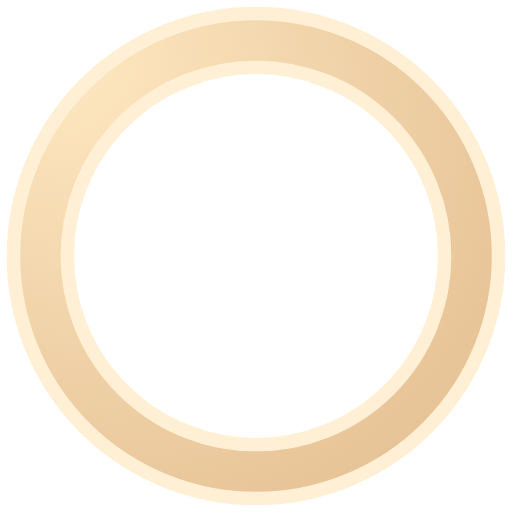
t = 0.00 s
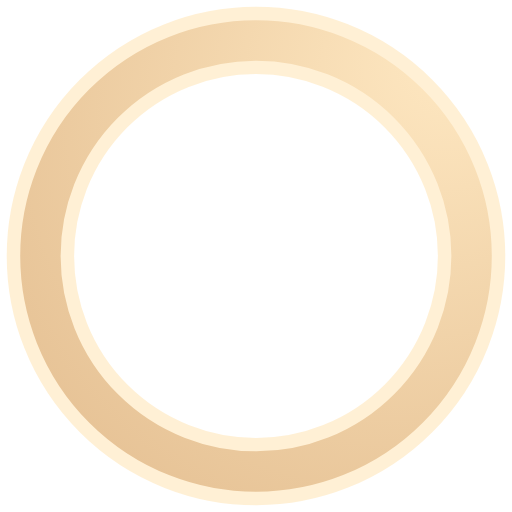
t = 0.19 s
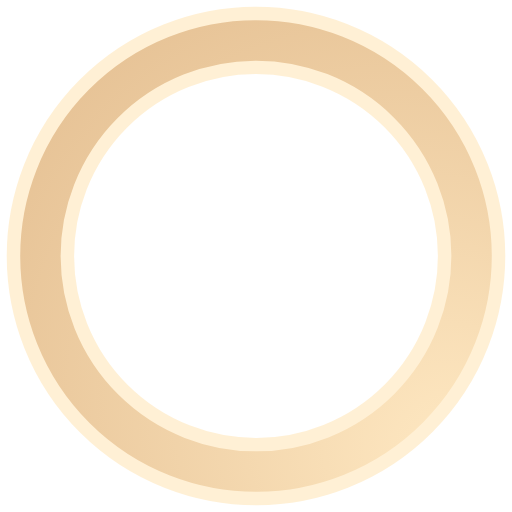
t = 0.37 s
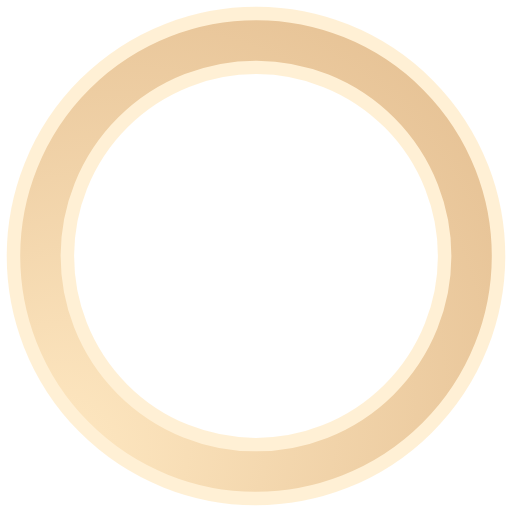
t = 0.56 s

The animated SVG that drew these frames (rendered in a browser with its animation timeline set to each time). Animation: 1 SMIL element (animateTransform=1); one cycle of 0.74 s, repeats indefinitely.

<?xml version="1.0" encoding="utf-8"?>
<svg xmlns="http://www.w3.org/2000/svg" xmlns:xlink="http://www.w3.org/1999/xlink" style="margin: auto; background: none; display: block; shape-rendering: auto;" width="184px" height="184px" viewBox="31 31 38 38" preserveAspectRatio="xMidYMid">
<defs><radialGradient id="ldio-4tvqiefh3c8-gradient" cx="0.5" cy="0.5" fx="0" fy="0" r="2">
<stop offset="0%" stop-color="#ffe9c3"></stop>
<stop offset="100%" stop-color="#cc9965"></stop>
</radialGradient></defs>
<g>
<circle cx="50" cy="50" r="16" stroke="#ffe9c3" stroke-width="5" fill="none" stroke-opacity="0.7"></circle>
<circle cx="50" cy="50" r="16" stroke="url(#ldio-4tvqiefh3c8-gradient)" stroke-width="3" fill="none"></circle>
<animateTransform attributeName="transform" type="rotate" values="0 50 50;360 50 50" dur="0.7407407407407407s" repeatCount="indefinite"></animateTransform>
</g>
<!-- [ldio] generated by https://loading.io/ --></svg>